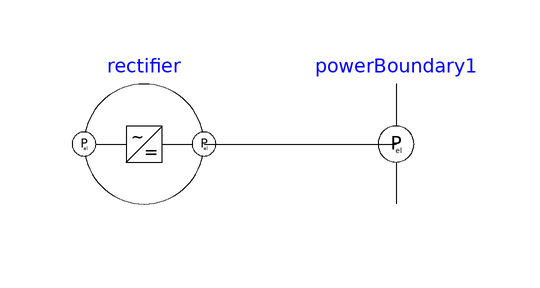

The Modelica model whose source follows is shown above as a component diagram (icons at their Placement, wires along their Line points).

model Check
  extends Modelica.Icons.Example;
  Rectifier rectifier
    annotation (Placement(transformation(extent={{-12,-10},{8,10}})));
  Tools.Boundaries.PowerSource powerBoundary1(P=10e3)
    annotation (Placement(transformation(extent={{30,-10},{50,10}})));
equation
  connect(rectifier.port_P_el_out, powerBoundary1.powerConnector)
    annotation (Line(points={{8,0},{40,0}}, color={0,0,0}));
  annotation (Icon(coordinateSystem(preserveAspectRatio=false)), Diagram(
        coordinateSystem(preserveAspectRatio=false)));
end Check;